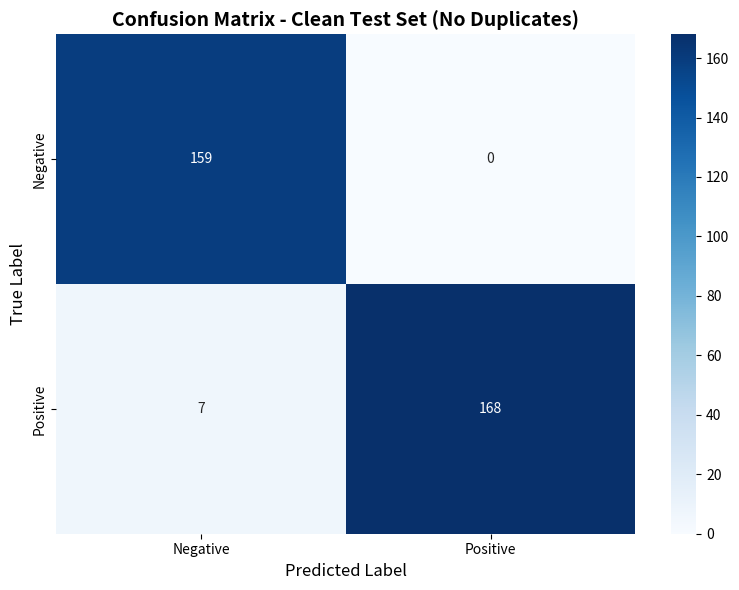

The matplotlib source for this figure: (Note: this script raises an exception after producing the figure.)
#!/usr/bin/env python3
"""
Regenerar matriz de confusão do test set limpo com rótulos padronizados
"""

import matplotlib.pyplot as plt
import seaborn as sns
from pathlib import Path

# Matriz de confusão do test limpo (334 exemplos)
# Valores extraídos do FINAL_TEST_REPORT.md
cm_clean = [
    [159, 0],   # True Negative, False Positive
    [7, 168]    # False Negative, True Positive
]

# Criar figura com rótulos padronizados
plt.figure(figsize=(8, 6))
sns.heatmap(cm_clean, annot=True, fmt='d', cmap='Blues', 
           xticklabels=['Negative', 'Positive'],
           yticklabels=['Negative', 'Positive'])
plt.title('Confusion Matrix - Clean Test Set (No Duplicates)', fontsize=14, fontweight='bold')
plt.ylabel('True Label', fontsize=12)
plt.xlabel('Predicted Label', fontsize=12)
plt.tight_layout()

# Salvar
output_path = Path("/home/paulo/CascadeProjects/Applied_ML/test/results/confusion_matrix_clean_test.png")
plt.savefig(output_path, dpi=300, bbox_inches='tight')
print(f"✓ Matriz de confusão regenerada: {output_path}")
print(f"  - Rótulos padronizados: ['Negative', 'Positive']")
print(f"  - Total: 334 exemplos (159 TN, 0 FP, 7 FN, 168 TP)")
